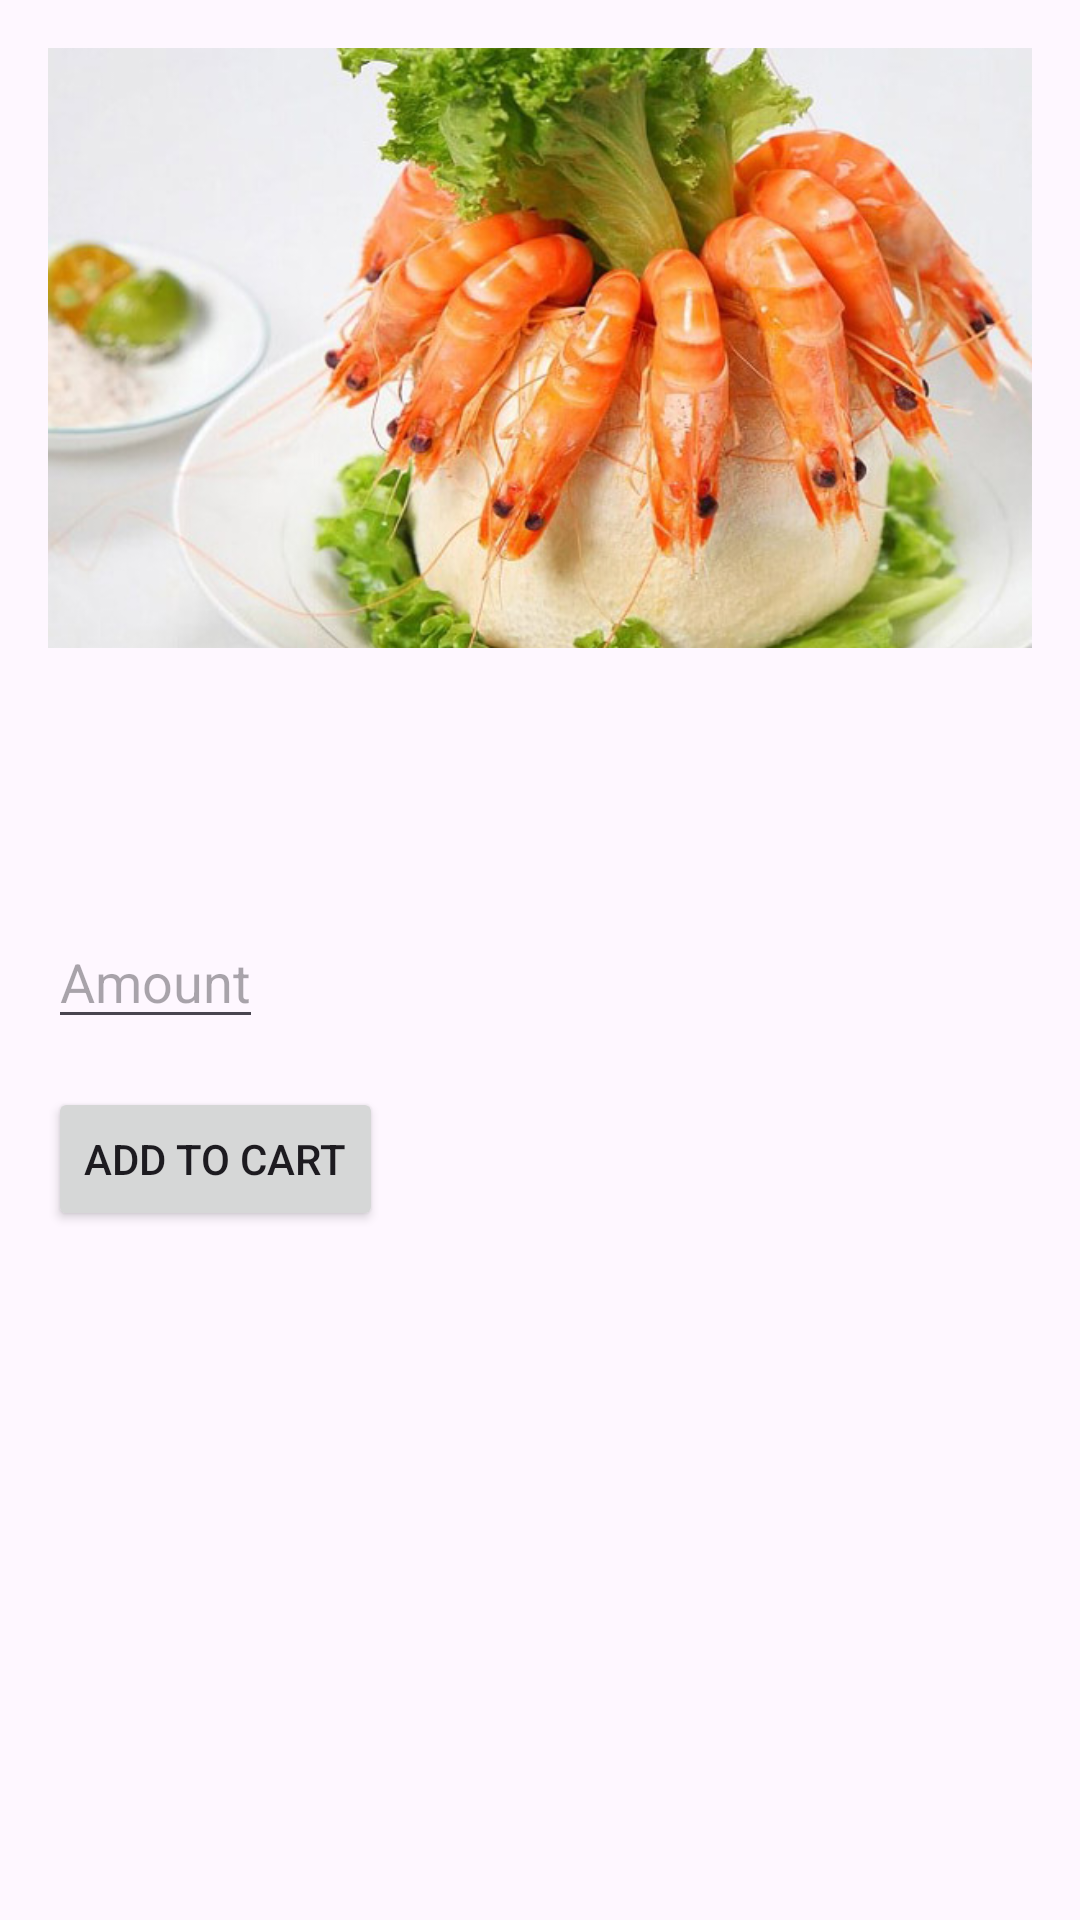

The Android layout XML behind this screen, and the referenced resources:
<!-- AndroidManifest.xml: application theme Theme.Material3.Light.NoActionBar -->
<!-- res/layout/activity_snack_detail.xml -->
<?xml version="1.0" encoding="utf-8"?>
<LinearLayout
    xmlns:android="http://schemas.android.com/apk/res/android"
    android:layout_width="match_parent"
    android:layout_height="match_parent"
    android:orientation="vertical"
    android:padding="16dp">

    <ImageView
        android:id="@+id/snackImage"
        android:layout_width="match_parent"
        android:layout_height="200dp"
        android:src="@drawable/tomhapbia"
        android:scaleType="centerCrop" />

    <TextView
        android:id="@+id/snackName"
        android:layout_width="wrap_content"
        android:layout_height="wrap_content"
        android:textSize="18sp"
        android:textColor="#000000"
        android:layout_marginTop="8dp" />

    <TextView
        android:id="@+id/snackDescription"
        android:layout_width="wrap_content"
        android:layout_height="wrap_content"
        android:textSize="14sp"
        android:textColor="#808080"
        android:layout_marginTop="4dp" />

    <TextView
        android:id="@+id/snackPrice"
        android:layout_width="wrap_content"
        android:layout_height="wrap_content"
        android:textSize="16sp"
        android:textColor="#000000"
        android:layout_marginTop="4dp" />

    <EditText
        android:id="@+id/snackAmount"
        android:layout_width="wrap_content"
        android:layout_height="wrap_content"
        android:hint="Amount"
        android:inputType="number"
        android:layout_marginTop="8dp" />

    <Button
        android:id="@+id/addToCartButton"
        android:layout_width="wrap_content"
        android:layout_height="wrap_content"
        android:text="Add to Cart"
        android:layout_marginTop="16dp" />
</LinearLayout>
<!-- resources referenced by this layout -->
<resources>
  <!-- drawable tomhapbia: jpg bitmap (drawable, 74693 bytes) -->
</resources>
